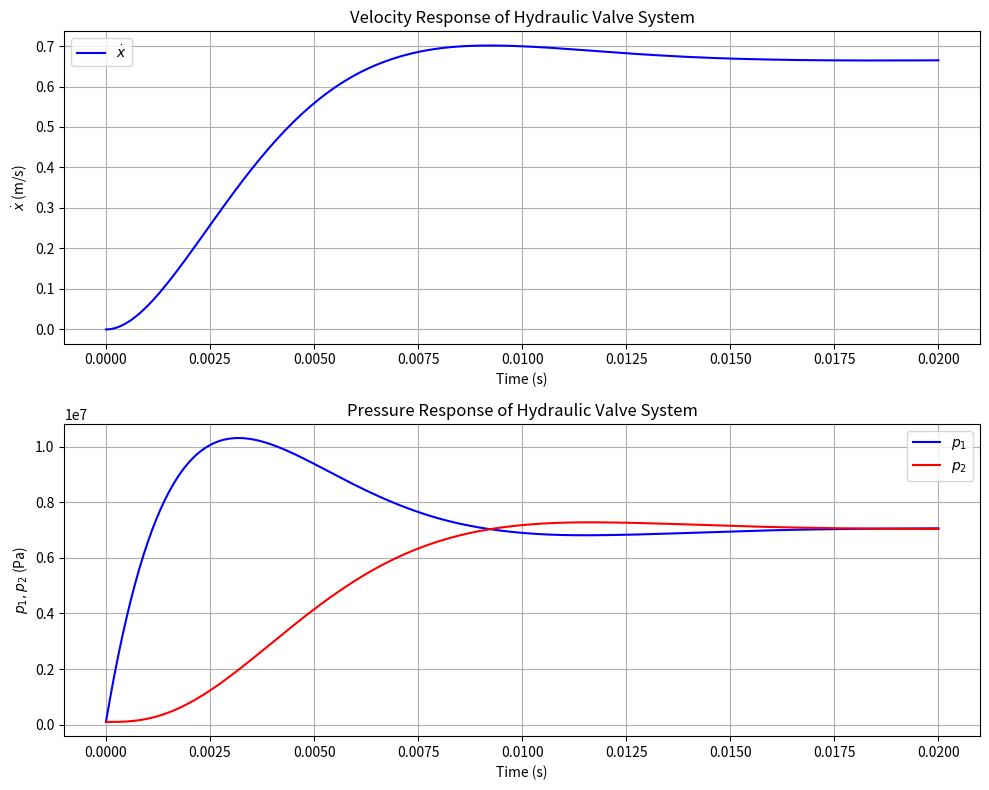

Reproduce this figure in Python.
import numpy as np
from scipy.integrate import solve_ivp
import matplotlib.pyplot as plt


def ode_system(t, X, A, Cd, ps, pa, V, beta, rho, Kvalve, m, y):
    """
    Define the system of ODEs for the hydraulic valve system.

    Parameters:
    t : float - Current time
    X : array - State variables [x, xdot, p1, p2]
    A, Cd, ps, pa, V, beta, rho, Kvalve, m, y : float - System parameters

    Returns:
    list - Derivatives [dx/dt, d(xdot)/dt, dp1/dt, dp2/dt]
    """
    x = X[0]  # Position
    xdot = X[1]  # Velocity
    p1 = X[2]  # Pressure 1
    p2 = X[3]  # Pressure 2

    # Derivatives
    dx_dt = xdot
    dxdot_dt = (p1 - p2) * A / m
    dp1_dt = (beta / (V * rho)) * (y * Kvalve * (ps - p1) - rho * A * xdot)
    dp2_dt = -(beta / (V * rho)) * (y * Kvalve * (p2 - pa) - rho * A * xdot)

    return [dx_dt, dxdot_dt, dp1_dt, dp2_dt]


def main():
    # Define time array
    t = np.linspace(0, 0.02, 200)

    # System parameters
    myargs = (4.909e-4,  # A (area)
              0.6,  # Cd (unused)
              1.4e7,  # ps (supply pressure, Pa)
              1.0e5,  # pa (ambient pressure, Pa)
              1.473e-4,  # V (volume)
              2.0e9,  # beta (bulk modulus)
              850.0,  # rho (density)
              2.0e-5,  # Kvalve (valve constant)
              30,  # m (mass)
              0.002)  # y (constant input)

    # Extract pa for initial conditions
    pa = myargs[3]

    # Initial conditions: [x, xdot, p1, p2]
    ic = [0, 0, pa, pa]

    # Solve the ODE system
    sln = solve_ivp(ode_system, [t[0], t[-1]], ic, args=myargs, t_eval=t, method='RK45')

    # Extract solution components
    xvals = sln.y[0]  # Position
    xdot = sln.y[1]  # Velocity
    p1 = sln.y[2]  # Pressure 1
    p2 = sln.y[3]  # Pressure 2

    # Create subplots
    plt.figure(figsize=(10, 8))

    # Plot 1: Velocity (xdot) vs Time
    plt.subplot(2, 1, 1)
    plt.plot(t, xdot, 'b-', label=r'$\dot{x}$')
    plt.title('Velocity Response of Hydraulic Valve System')
    plt.xlabel('Time (s)')
    plt.ylabel(r'$\dot{x}$ (m/s)')
    plt.grid(True)
    plt.legend(loc='best')

    # Plot 2: Pressures (p1 and p2) vs Time
    plt.subplot(2, 1, 2)
    plt.plot(t, p1, 'b-', label='$p_1$')
    plt.plot(t, p2, 'r-', label='$p_2$')
    plt.title('Pressure Response of Hydraulic Valve System')
    plt.xlabel('Time (s)')
    plt.ylabel('$p_1, p_2$ (Pa)')
    plt.grid(True)
    plt.legend(loc='best')

    # Adjust layout and display
    plt.tight_layout()
    plt.show()


if __name__ == "__main__":
    main()